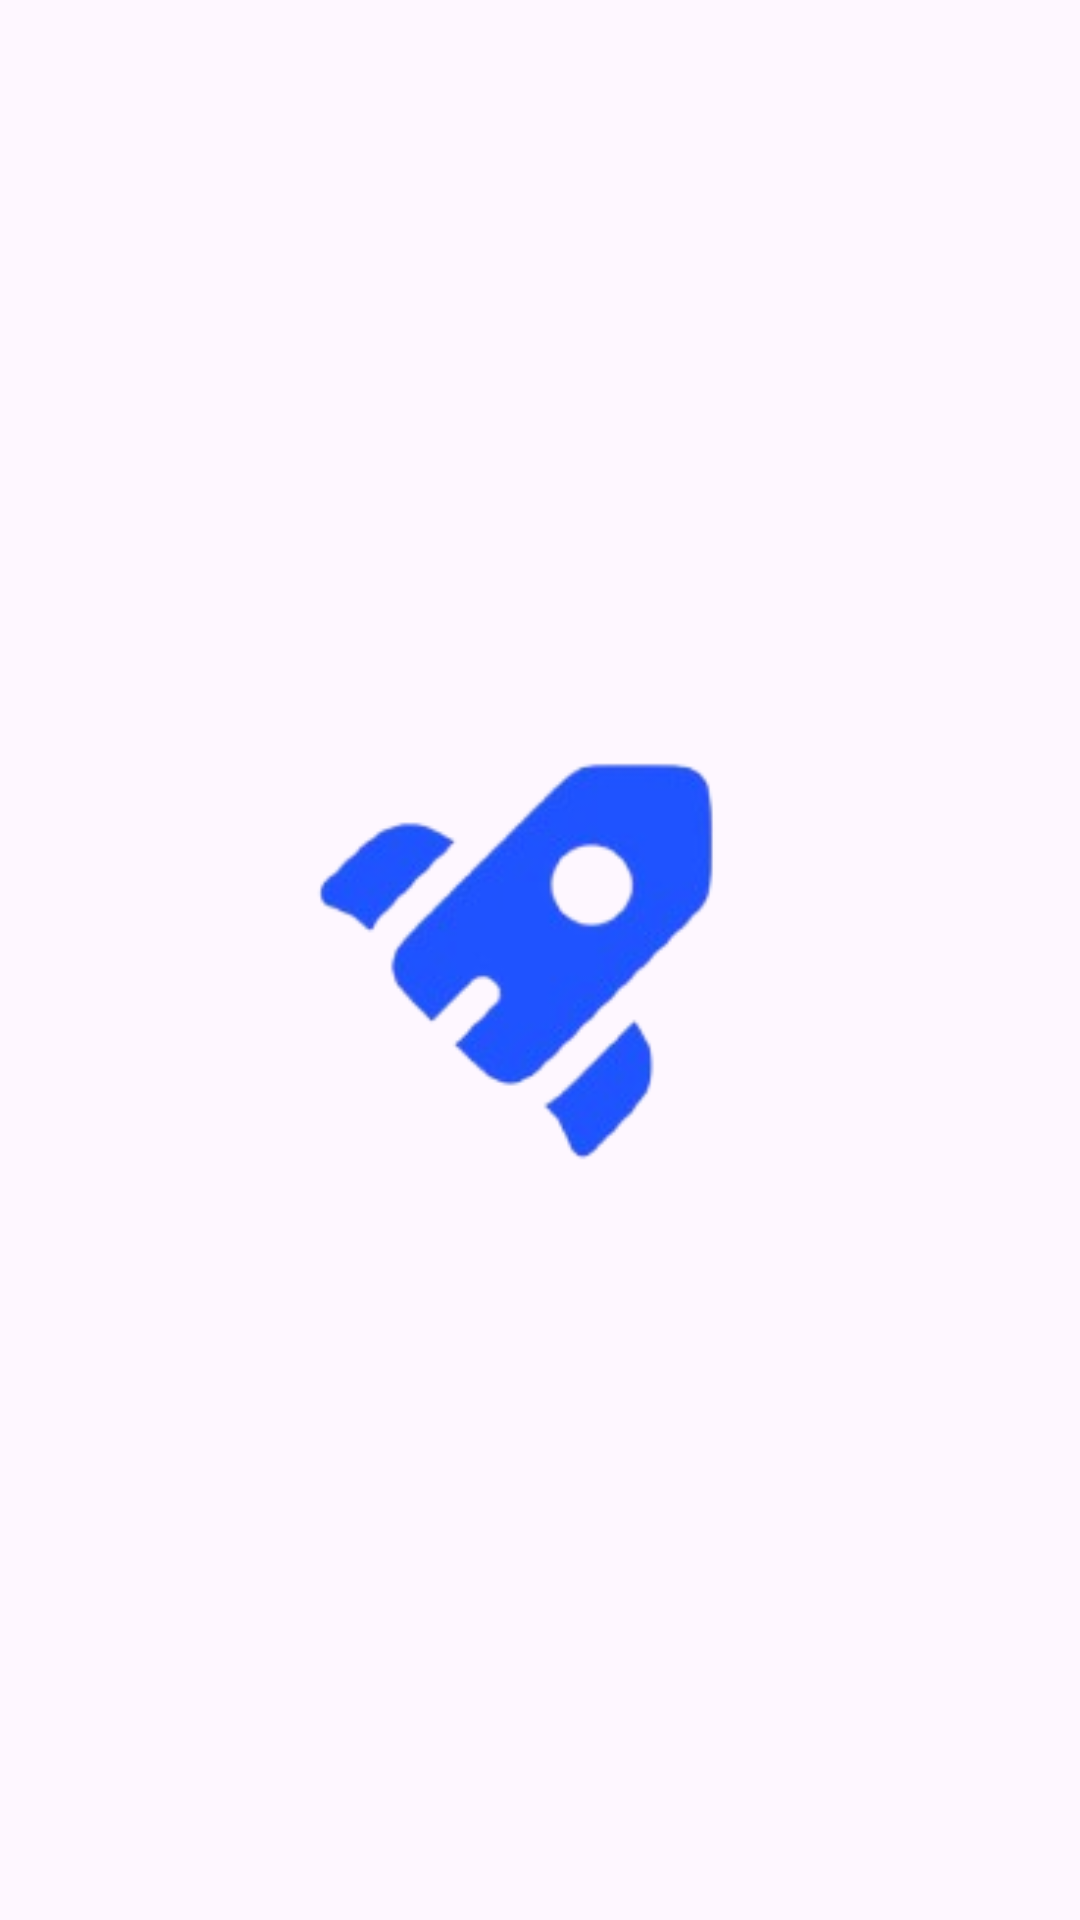

Write the Android layout XML for this screen, with the resource values it uses.
<!-- AndroidManifest.xml: application theme Theme.Casazo_gamespace -->
<!-- res/layout/home_widget.xml -->
<RelativeLayout xmlns:android="http://schemas.android.com/apk/res/android"
    style="@style/Widget.Casazo_gamespace.AppWidget.Container"
    android:layout_width="match_parent"
    android:layout_height="match_parent"
    android:theme="@style/Theme.Casazo_gamespace.AppWidgetContainer"
    android:backgroundTint="@color/gray">


    <ImageView
        android:id="@+id/appwidget_icon"
        android:layout_width="250dp"
        android:layout_height="250dp"
        android:layout_centerInParent="true"
        android:src="@drawable/widget_homescreen_icon" />


    <TextView
        android:id="@+id/appwidget_text"
        android:layout_width="wrap_content"
        android:layout_height="wrap_content"
        android:layout_centerInParent="true"
        android:layout_marginStart="8dp"
        android:layout_marginTop="8dp"
        android:layout_marginEnd="8dp"
        android:layout_marginBottom="8dp"
        android:text=""
        android:textSize="24sp"
        android:textStyle="bold|italic" />
</RelativeLayout>
<!-- resources referenced by this layout -->
<resources>
  <color name="gray">#1B1B1B</color>
  <!-- drawable widget_homescreen_icon: png bitmap (drawable, 19567 bytes) -->
  <style name="Widget.Casazo_gamespace.AppWidget.Container" parent="android:Widget">
          <item name="android:id">@android:id/background</item>
          <item name="android:background">@android:color/background_dark</item>
      </style>
  <style name="Theme.Casazo_gamespace" parent="Base.Theme.Casazo_gamespace" />
  <style name="Base.Theme.Casazo_gamespace" parent="Theme.Material3.DayNight.NoActionBar">
          
          
      </style>
</resources>
